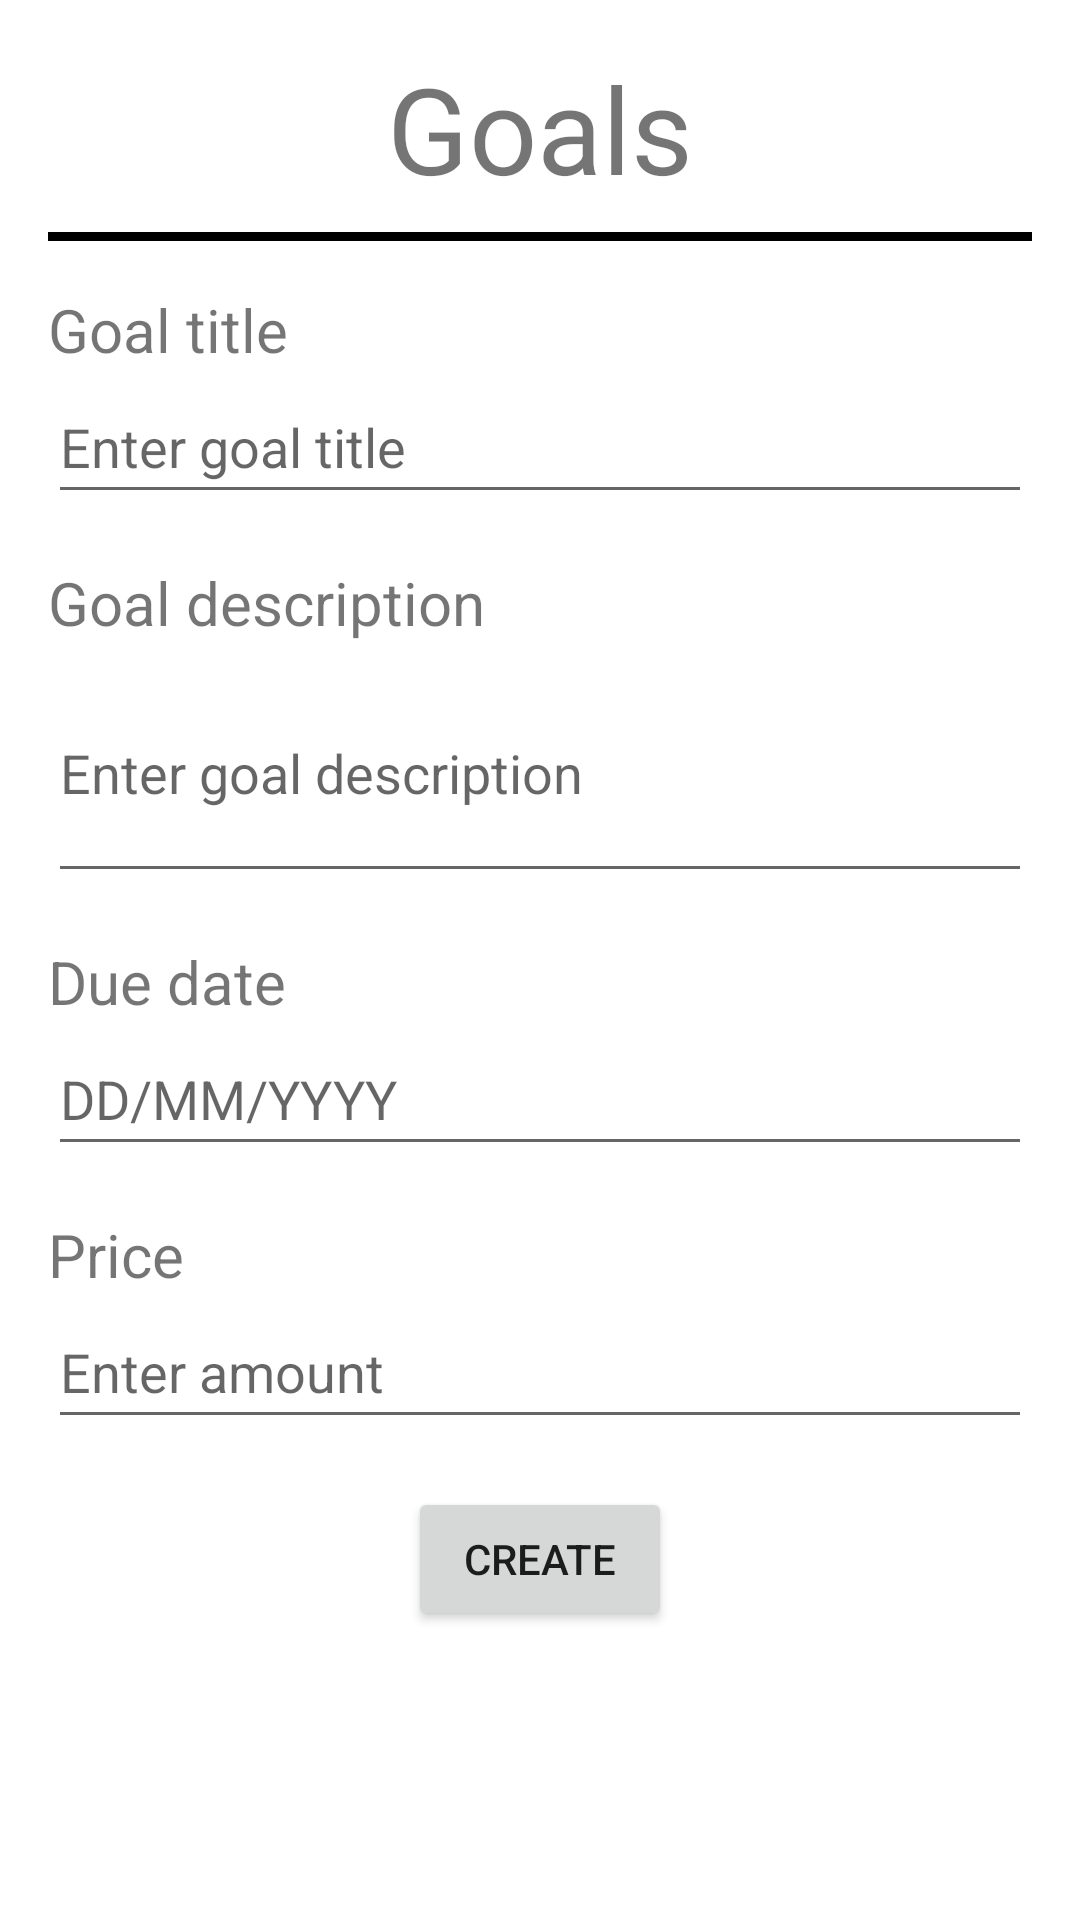

Produce the Android XML layout that renders to this screen, including the resource entries it uses.
<!-- AndroidManifest.xml: application theme Theme.AppDev -->
<!-- res/layout/fragment_create_goal.xml -->
<?xml version="1.0" encoding="utf-8"?>
<FrameLayout xmlns:android="http://schemas.android.com/apk/res/android"
    xmlns:tools="http://schemas.android.com/tools"
    android:layout_width="match_parent"
    android:layout_height="match_parent"
    tools:context=".ui.goals.GoalsFragment">

        <LinearLayout
            android:layout_width="match_parent"
            android:layout_height="wrap_content"
            android:orientation="vertical"
            android:padding="16dp">

            
            <TextView
                android:id="@+id/tvTitleGoals"
                android:layout_width="match_parent"
                android:layout_height="wrap_content"
                android:text="@string/title_goals"
                android:textAlignment="center"
                android:textSize="40sp" />

            
            <View
                android:id="@+id/viewSeparator1"
                android:layout_width="match_parent"
                android:layout_height="3dp"
                android:layout_marginTop="8dp"
                android:background="@color/black" />

            
            <TextView
                android:id="@+id/tvCurrentGoalTitle"
                android:layout_width="wrap_content"
                android:layout_height="wrap_content"
                android:layout_marginTop="16dp"
                android:text="Goal title"
                android:textSize="20sp" />

            <EditText
                android:id="@+id/etGoalTitle"
                android:layout_width="match_parent"
                android:layout_height="wrap_content"
                android:minHeight="48dp"
                android:hint="Enter goal title" />

            
            <TextView
                android:id="@+id/tvCurrentGoalDescription"
                android:layout_width="wrap_content"
                android:layout_height="wrap_content"
                android:layout_marginTop="16dp"
                android:text="Goal description"
                android:textSize="20dp" />

            <EditText
                android:id="@+id/etGoalDescription"
                android:layout_width="match_parent"
                android:layout_height="wrap_content"
                android:hint="Enter goal description"
                android:minHeight="48dp"
                android:inputType="textMultiLine"
                android:minLines="3" />

            
            <TextView
                android:id="@+id/tvDueDate"
                android:layout_width="wrap_content"
                android:layout_height="wrap_content"
                android:layout_marginTop="16dp"
                android:text="Due date"
                android:textSize="20sp" />

            
            <EditText
                android:id="@+id/etDueDate"
                android:layout_width="match_parent"
                android:layout_height="wrap_content"
                android:minHeight="48dp"
                android:hint="DD/MM/YYYY" />

            <TextView
                android:id="@+id/tvPrice"
                android:layout_width="wrap_content"
                android:layout_height="wrap_content"
                android:layout_marginTop="16dp"
                android:text="Price"
                android:textSize="20sp" />

            <EditText
                android:id="@+id/etPrice"
                android:layout_width="match_parent"
                android:layout_height="wrap_content"
                android:minHeight="48dp"
                android:hint="Enter amount"
                android:inputType="number"/>

            
            <Button
                android:id="@+id/btnCreateGoal"
                android:layout_width="wrap_content"
                android:layout_height="wrap_content"
                android:layout_gravity="center"
                android:layout_marginTop="16dp"
                android:text="Create" />
        </LinearLayout>
</FrameLayout>
<!-- resources referenced by this layout -->
<resources>
  <color name="black">#FF000000</color>
  <string name="title_goals">Goals</string>
  <style name="Theme.AppDev" parent="Theme.MaterialComponents.DayNight.DarkActionBar">
          
          <item name="colorPrimary">@color/purple_500</item>
          <item name="colorPrimaryVariant">@color/purple_700</item>
          <item name="colorOnPrimary">@color/white</item>
          
          <item name="colorSecondary">@color/teal_200</item>
          <item name="colorSecondaryVariant">@color/teal_700</item>
          <item name="colorOnSecondary">@color/black</item>
          
          <item name="android:statusBarColor">?attr/colorPrimaryVariant</item>
          
      </style>
  <color name="purple_500">#FF6200EE</color>
  <color name="purple_700">#FF3700B3</color>
  <color name="white">#FFFFFFFF</color>
  <color name="teal_200">#FF03DAC5</color>
  <color name="teal_700">#FF018786</color>
</resources>
